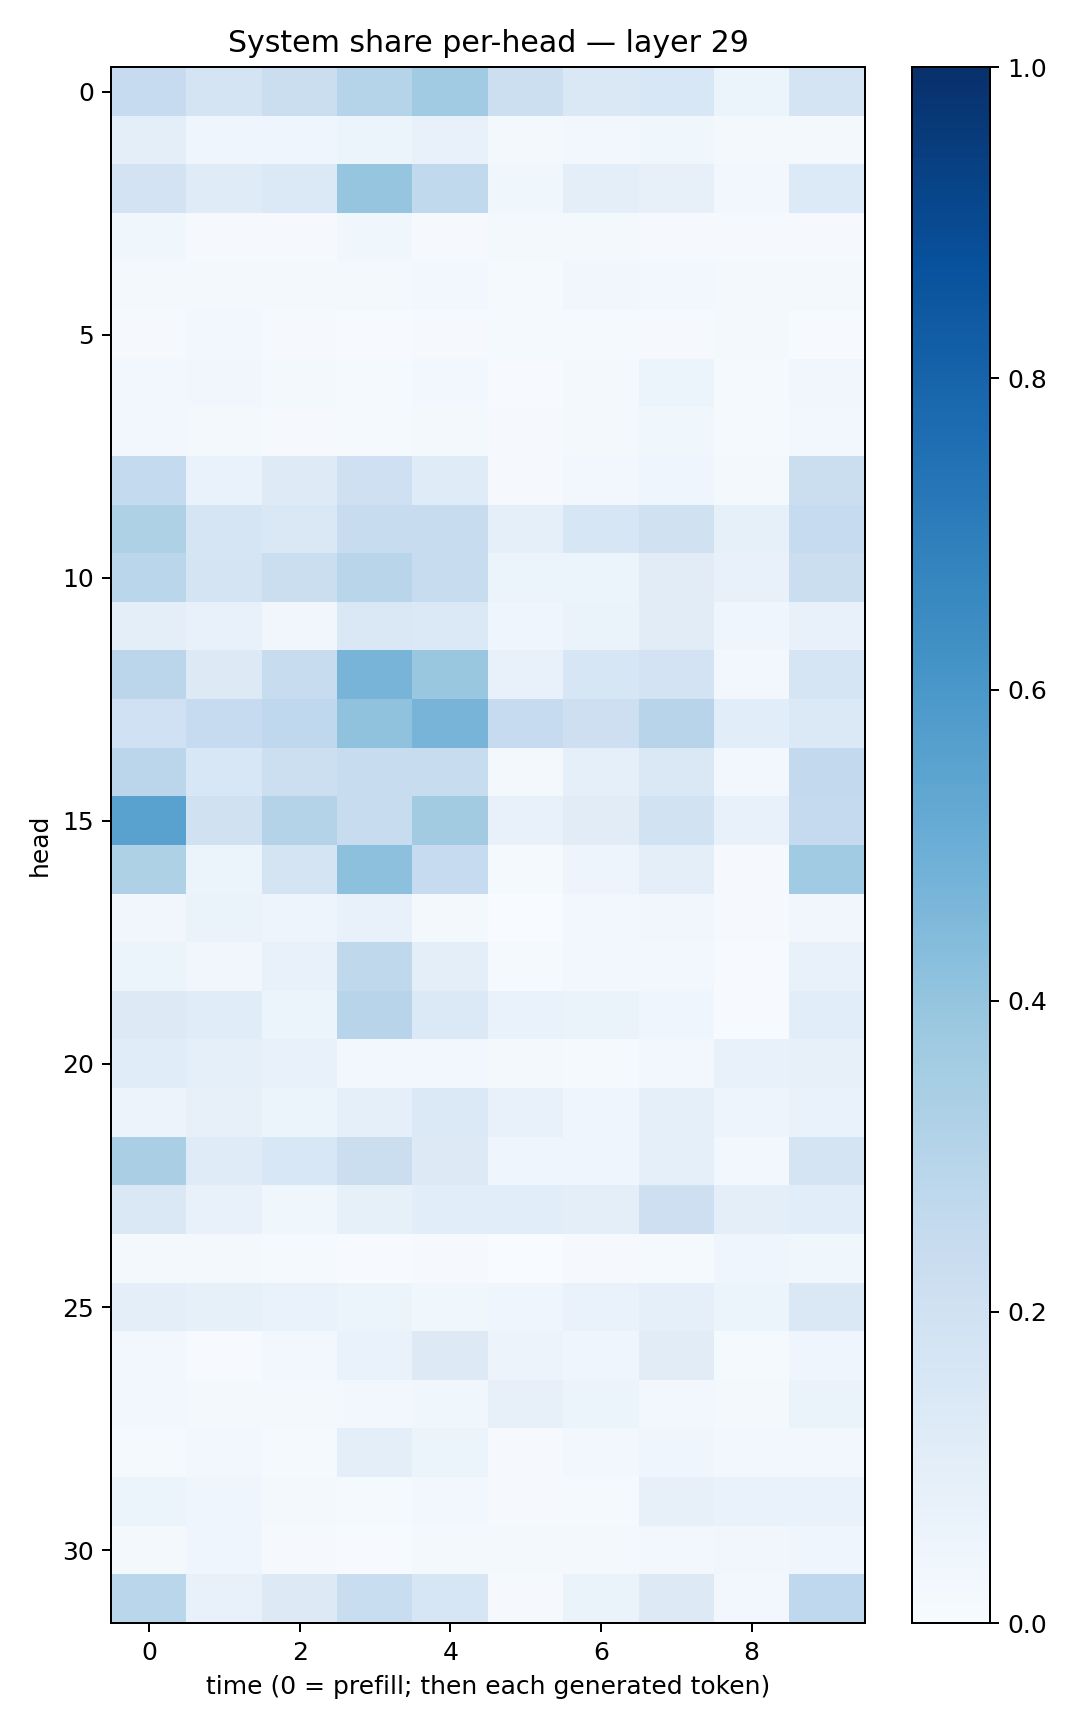

Source data for this figure (header and first rows):
0.24811253, 0.17750992, 0.22206374, 0.2972798, 0.3652929, 0.21832514, 0.14720152, 0.15493049, 0.05345675, 0.17838491
0.09733, 0.04074, 0.04195, 0.05388, 0.07049, 0.01577, 0.02547, 0.03791, 0.02189, 0.01954
0.1807, 0.1204, 0.1396, 0.3984, 0.2646, 0.03758, 0.09515, 0.08091, 0.02526, 0.1332
0.03534, 0.01004, 0.009193, 0.03644, 0.008165, 0.01622, 0.01571, 0.009473, 0.009392, 0.01003
0.02289, 0.01729, 0.01665, 0.01776, 0.02697, 0.01349, 0.03303, 0.02997, 0.01661, 0.01852
0.00829, 0.02587, 0.008545, 0.003973, 0.0111, 0.01207, 0.01318, 0.01034, 0.01864, 0.005859
0.03036, 0.03361, 0.01923, 0.01201, 0.02658, 0.007089, 0.02174, 0.05125, 0.01487, 0.03302
0.02575, 0.0212, 0.01004, 0.01376, 0.02158, 0.01129, 0.0202, 0.0366, 0.01293, 0.02539
0.2558, 0.06722, 0.1246, 0.2058, 0.1197, 0.0111, 0.03095, 0.04285, 0.01999, 0.2238
0.321, 0.1662, 0.1454, 0.2421, 0.2395, 0.09194, 0.1622, 0.1986, 0.08464, 0.2479
0.286, 0.1785, 0.2244, 0.2904, 0.2359, 0.05285, 0.06032, 0.1107, 0.07484, 0.2231
0.09644, 0.07395, 0.03455, 0.1466, 0.1387, 0.04645, 0.06601, 0.1109, 0.04292, 0.07434
0.2834, 0.1303, 0.2412, 0.4719, 0.386, 0.07175, 0.158, 0.1805, 0.03037, 0.17
0.2003, 0.2467, 0.2672, 0.4088, 0.4716, 0.2478, 0.213, 0.2941, 0.1062, 0.1392
0.2847, 0.1524, 0.2182, 0.24, 0.2416, 0.02258, 0.08989, 0.1453, 0.03038, 0.2612
0.553, 0.1975, 0.3066, 0.2401, 0.3606, 0.07313, 0.1122, 0.1943, 0.07693, 0.2502
0.3205, 0.05463, 0.1751, 0.4179, 0.2481, 0.01335, 0.04879, 0.09868, 0.008595, 0.3654
0.03237, 0.06639, 0.0496, 0.07133, 0.02205, 0.003818, 0.02548, 0.03388, 0.01121, 0.03151
0.0527, 0.03319, 0.07651, 0.271, 0.09801, 0.01175, 0.0297, 0.02497, 0.007656, 0.07243
0.13, 0.1153, 0.05243, 0.2968, 0.1383, 0.0697, 0.0656, 0.04101, 0.005755, 0.1063
0.1161, 0.08654, 0.07598, 0.02893, 0.02716, 0.02038, 0.01465, 0.02464, 0.07806, 0.08048
0.05614, 0.08021, 0.0611, 0.0923, 0.1379, 0.07076, 0.04468, 0.08783, 0.04977, 0.06708
0.3388, 0.12, 0.1557, 0.2208, 0.1288, 0.04016, 0.04053, 0.09373, 0.02635, 0.1773
0.142, 0.07051, 0.03744, 0.0823, 0.1083, 0.1075, 0.09933, 0.2141, 0.09996, 0.109
0.01611, 0.01731, 0.01315, 0.006748, 0.009151, 0.003159, 0.008798, 0.01218, 0.04118, 0.03897
0.09906, 0.08492, 0.06671, 0.06074, 0.03631, 0.0415, 0.06816, 0.08974, 0.06084, 0.148
0.03041, 0.005951, 0.02998, 0.06741, 0.1257, 0.057, 0.045, 0.11, 0.01409, 0.03927
0.02438, 0.02158, 0.01915, 0.0235, 0.03865, 0.08061, 0.05962, 0.02592, 0.02045, 0.064
0.01546, 0.02785, 0.01418, 0.09522, 0.06188, 0.009865, 0.02923, 0.04138, 0.02576, 0.02756
0.05401, 0.04509, 0.01674, 0.0138, 0.025, 0.007983, 0.01203, 0.08062, 0.06797, 0.06817
0.02232, 0.04005, 0.009787, 0.004421, 0.0199, 0.01801, 0.01838, 0.02752, 0.03274, 0.04668
0.2858, 0.07245, 0.1317, 0.2343, 0.1635, 0.009698, 0.06334, 0.129, 0.02734, 0.2682
